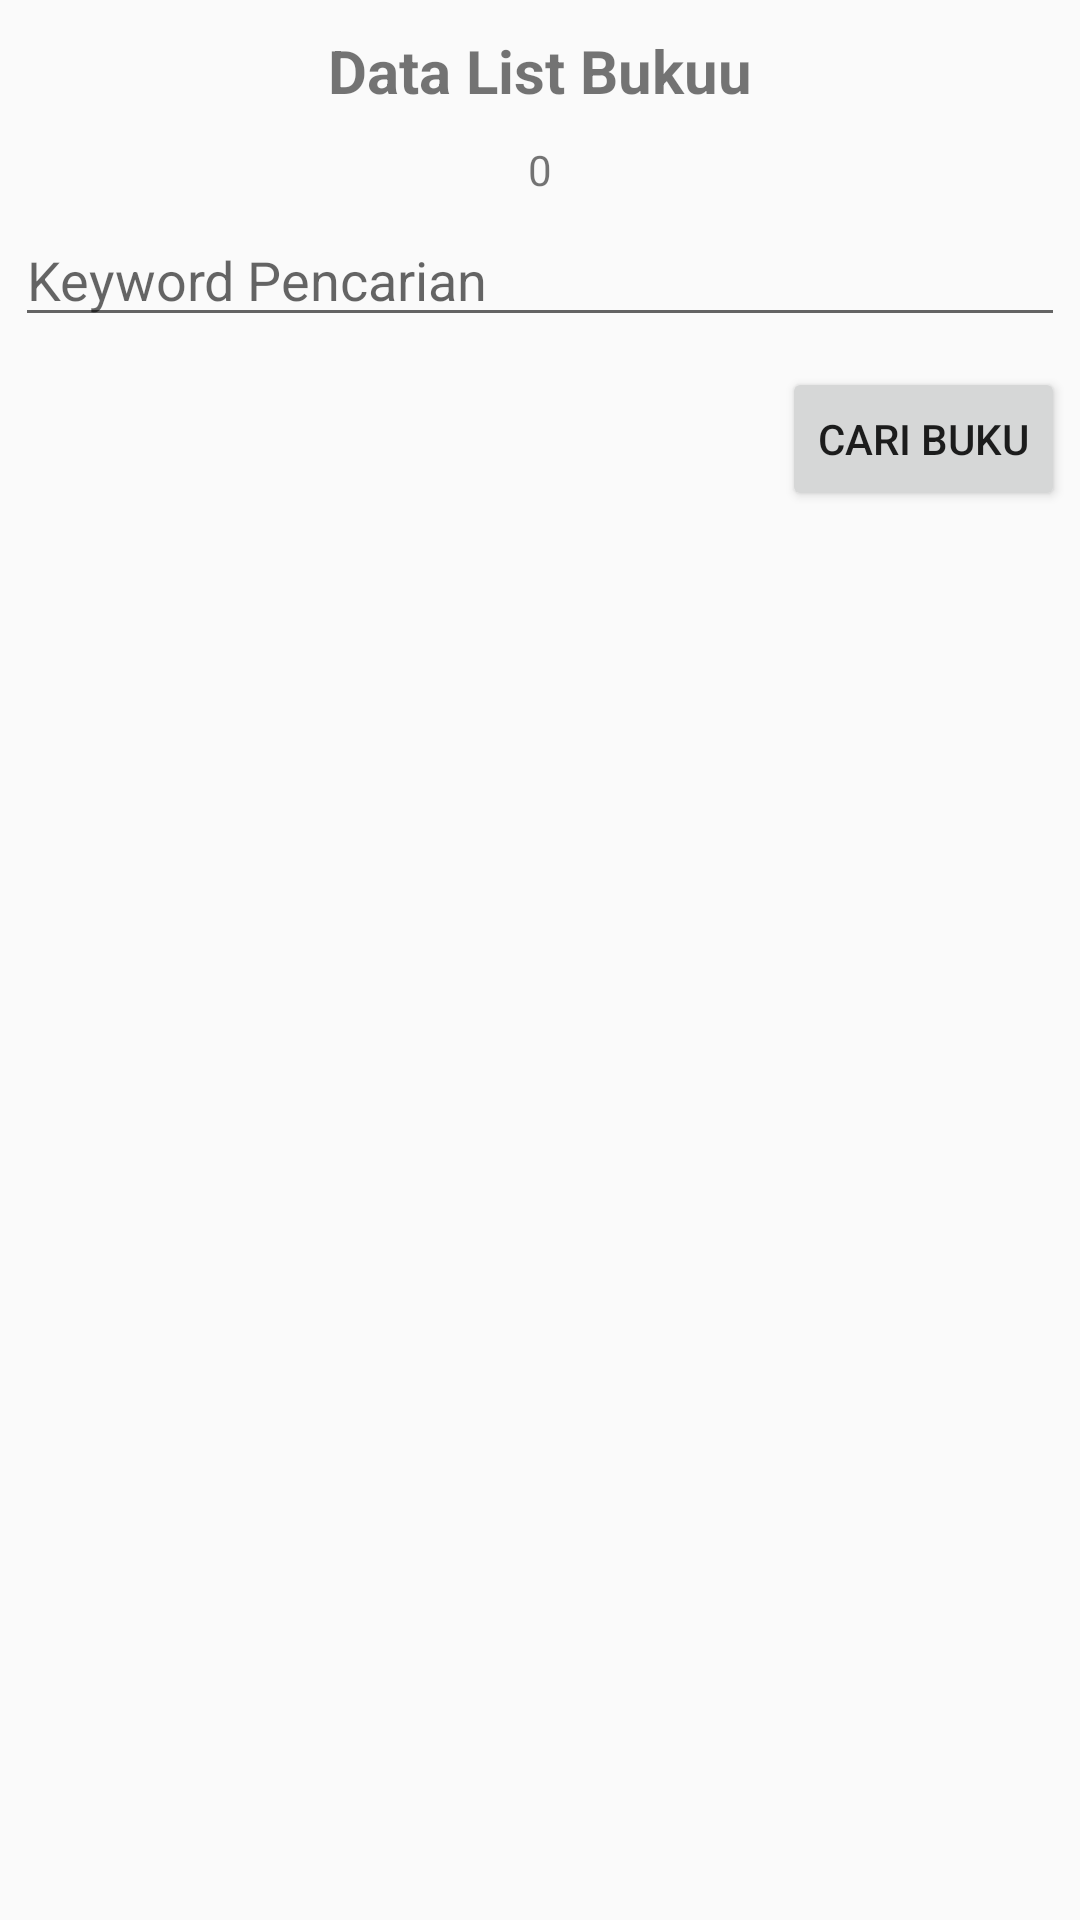

Android layout source for this screen:
<!-- AndroidManifest.xml: application theme AppTheme -->
<!-- res/layout/activity_list_buku.xml -->
<?xml version="1.0" encoding="utf-8"?>
<LinearLayout xmlns:android="http://schemas.android.com/apk/res/android"
    xmlns:app="http://schemas.android.com/apk/res-auto"
    xmlns:tools="http://schemas.android.com/tools"
    android:layout_width="match_parent"
    android:layout_height="match_parent"
    tools:context=".perpustakaan.ListBukuActivity"
    android:orientation="vertical">

    <TextView
        android:layout_width="match_parent"
        android:layout_height="wrap_content"
        android:text="Data List Bukuu"
        android:textSize="20sp"
        android:textStyle="bold"
        android:layout_margin="10dp"
        android:gravity="center_horizontal"/>

    <TextView
        android:id="@+id/totalBuku"
        android:layout_width="match_parent"
        android:layout_height="wrap_content"
        android:text="0"
        android:gravity="center"/>

    <EditText
        android:id="@+id/inputKeyboard"
        android:layout_width="match_parent"
        android:layout_height="wrap_content"
        android:hint="Keyword Pencarian"
        android:layout_margin="5dp"/>
    <Button
        android:id="@+id/buttonCariBuku"
        android:layout_width="wrap_content"
        android:layout_height="wrap_content"
        android:text="Cari Buku"
        android:layout_margin="5dp"
        android:layout_gravity="right"/>

    <androidx.recyclerview.widget.RecyclerView
        android:id="@+id/listBukuRecycler"
        android:layout_width="match_parent"
        android:layout_height="match_parent"/>

</LinearLayout>
<!-- resources referenced by this layout -->
<resources>
  <style name="AppTheme" parent="Theme.AppCompat.Light.DarkActionBar">
          
          <item name="colorPrimary">@color/colorPrimary</item>
          <item name="colorPrimaryDark">@color/colorPrimaryDark</item>
          <item name="colorAccent">@color/colorAccent</item>
      </style>
  <!-- not gathered from this repository: default colours our renderer supplied (Android Studio template values) -->
  <color name="colorPrimary">#FF6200EE</color>
  <color name="colorPrimaryDark">#FF3700B3</color>
  <color name="colorAccent">#FF03DAC5</color>
</resources>
